12-way image classification set "data" from GitHub (anmesh-vicky/Bilinear_Coord_Ebeam); label vocabulary: Centred, Hexagonal, Noise, Obilique, Rectangular, Square, centred, hexagonal, noise, oblique, rectangular, square.

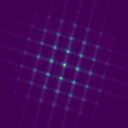
Label: Rectangular

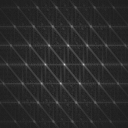
Label: centred

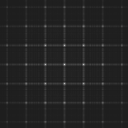
Label: rectangular

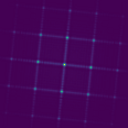
Label: Square

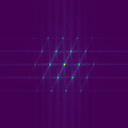
Label: Centred

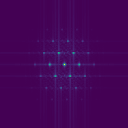
Label: Obilique
